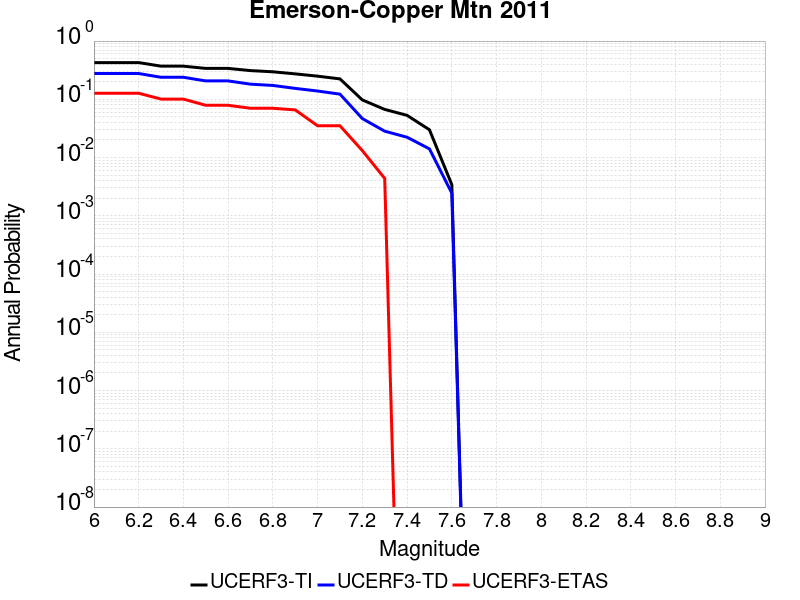

Data behind this chart, as committed beside it:
Magnitude, UCERF3-TI Prob, UCERF3-TD Prob, UCERF3-ETAS Prob
6.0, 0.4273, 0.277, 0.1272
6.1, 0.4273, 0.277, 0.1272
6.2, 0.4273, 0.277, 0.1272
6.3, 0.3707, 0.239, 0.1009
6.4, 0.3707, 0.239, 0.1009
6.5, 0.3393, 0.2069, 0.07895
6.6, 0.3393, 0.2069, 0.07895
6.7, 0.3111, 0.182, 0.07018
6.8, 0.2967, 0.1731, 0.07018
6.9, 0.2733, 0.154, 0.06579
7.0, 0.2497, 0.1388, 0.03509
7.1, 0.2241, 0.1227, 0.03509
7.2, 0.09753, 0.04666, 0.01316
7.3, 0.06708, 0.02837, 0.004386
7.4, 0.05305, 0.02233, 0.0
7.5, 0.03002, 0.0141, 0.0
7.6, 0.003426, 0.002453, 0.0
